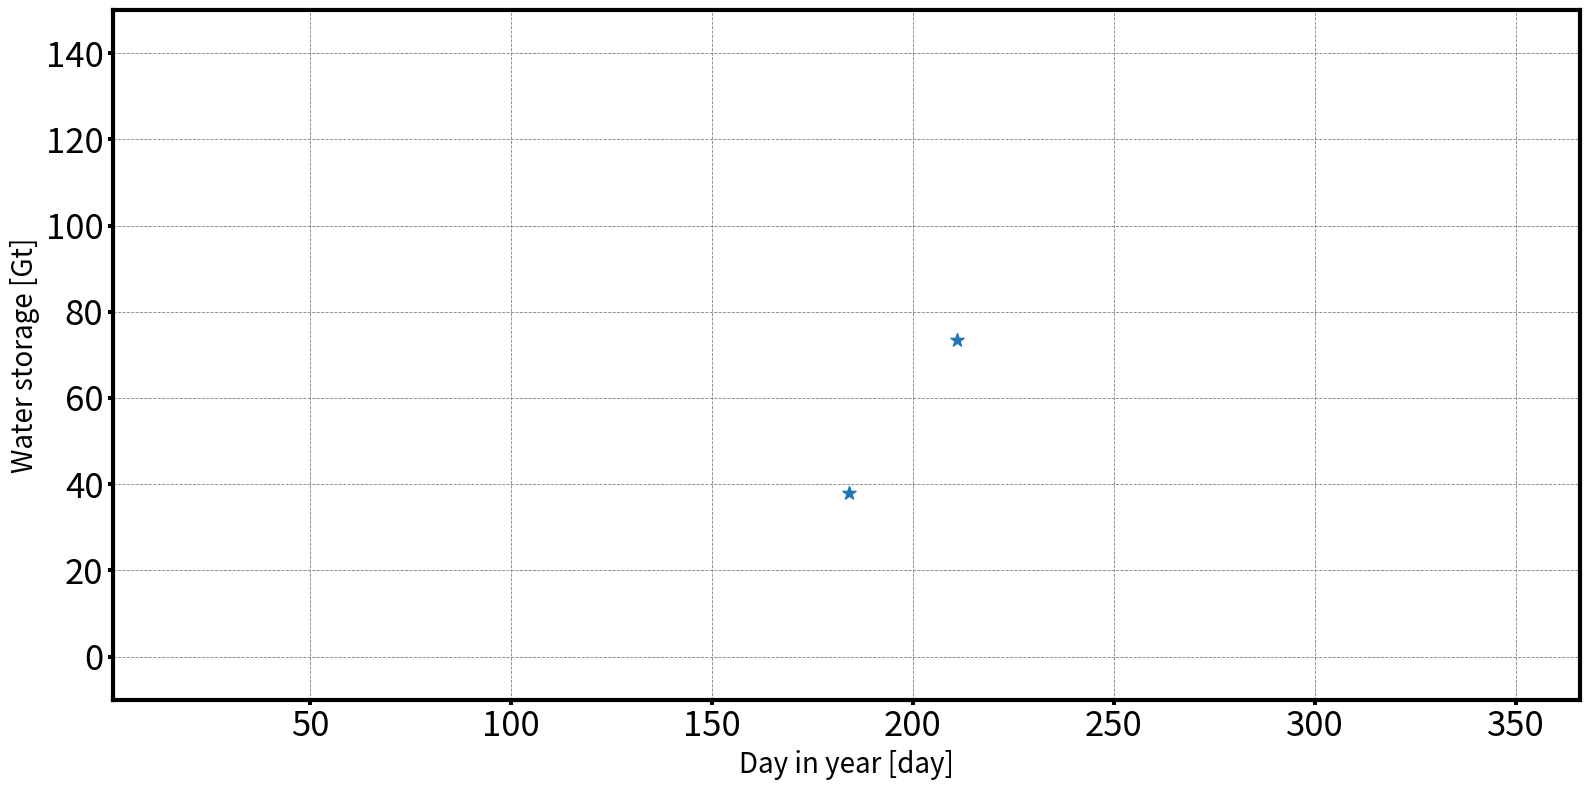

This figure's Python source:
import numpy as np
import matplotlib.pyplot as plt


def main():
    x = np.asarray([184, 211])
    y = np.asarray([38.049, 73.5433])

    fig, ax = plt.subplots(figsize=(16, 8))  # 2020-07-02
    plt.scatter(x, y, marker="*", s=100)
    ax.tick_params(labelsize=25, width=2.9)
    ax.set_xlabel('Day in year [day]', fontsize=20)
    ax.set_xlim([1, 366])
    ax.set_ylim([-10, 150])
    ax.yaxis.get_offset_text().set_fontsize(24)
    ax.set_ylabel(r'Water storage [Gt]', fontsize=20)
    ax.grid(True, which='both', ls='dashed', color='0.5', linewidth=0.6)
    plt.setp(ax.spines.values(), linewidth=3)
    plt.tight_layout()
    plt.show()


if __name__  == "__main__":
    main()
